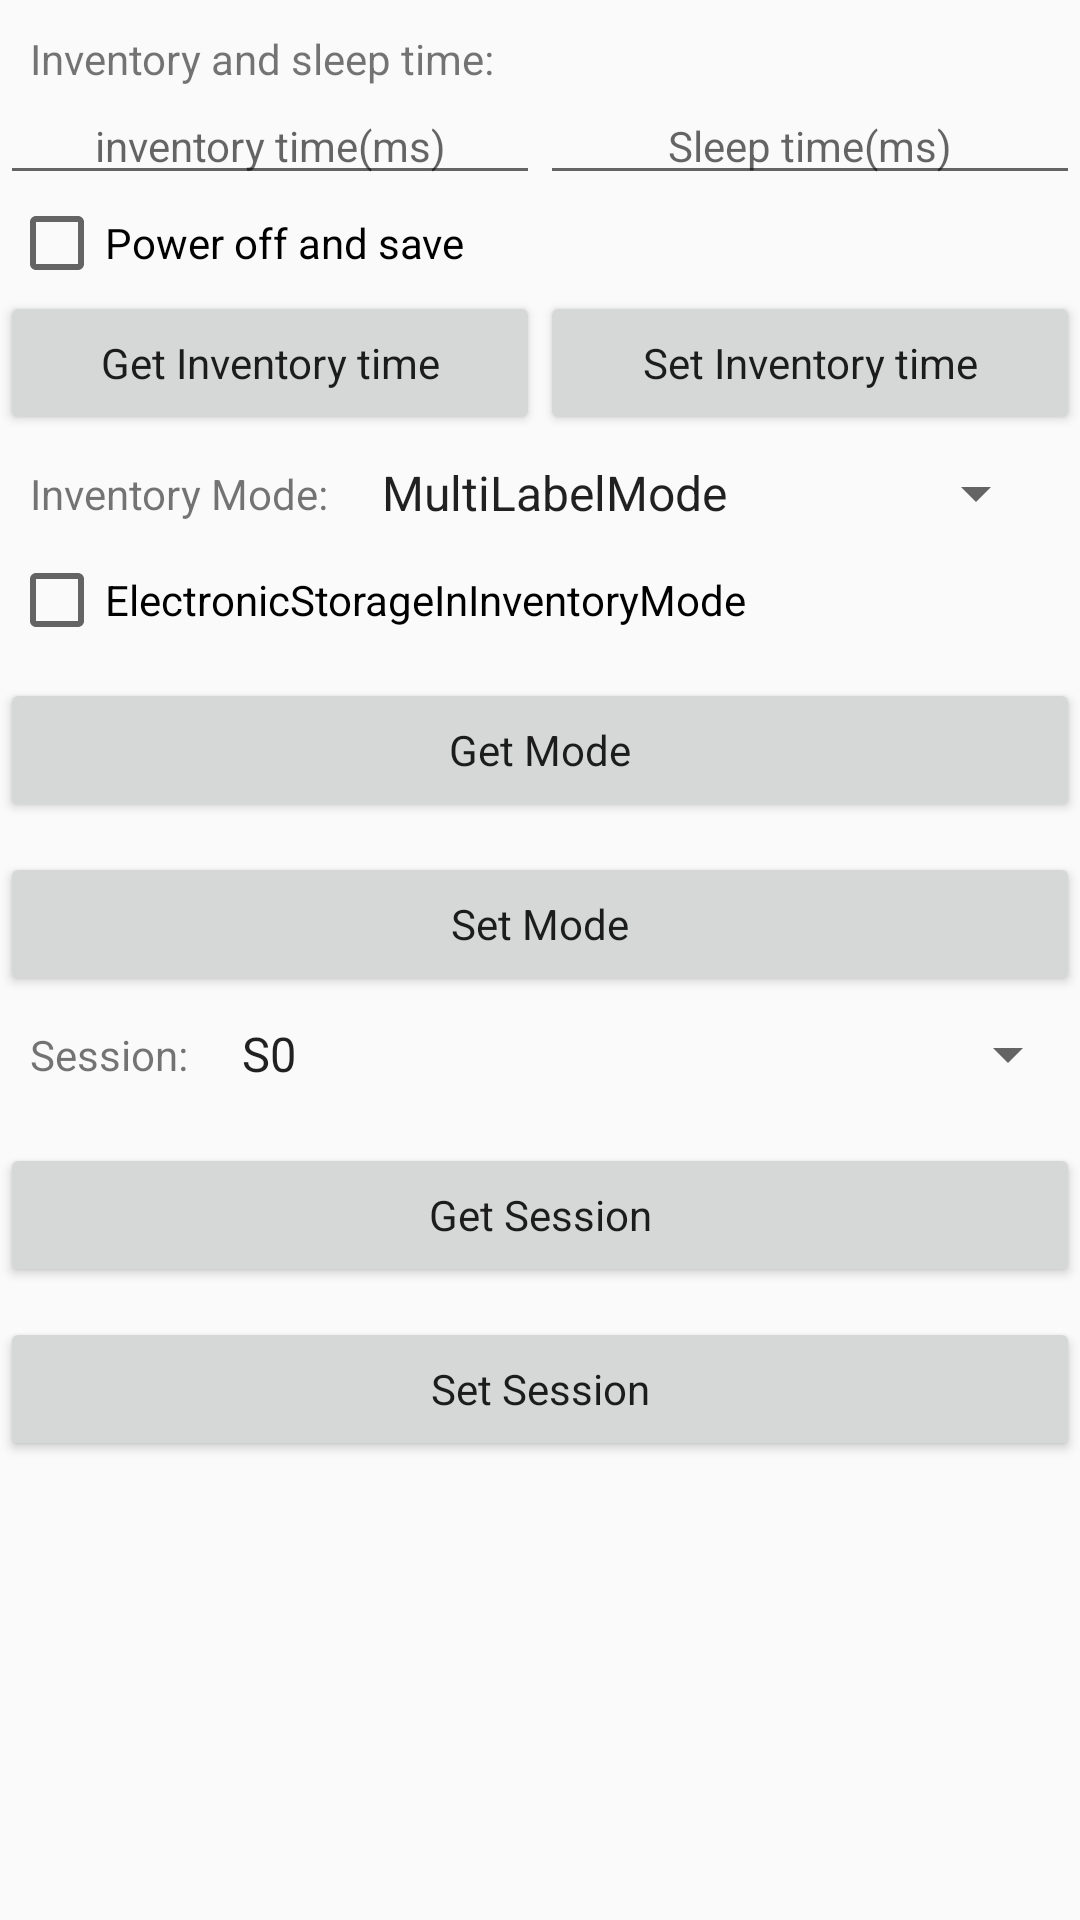

Here is an Android app screen rendered from its layout file. Give the layout XML and the strings, colors and styles it references.
<!-- AndroidManifest.xml: application theme AppTheme -->
<!-- res/layout/um7_added_fun_layout.xml -->
<?xml version="1.0" encoding="utf-8"?>
<LinearLayout xmlns:android="http://schemas.android.com/apk/res/android"
    android:layout_width="match_parent"
    android:layout_height="match_parent"
    android:orientation="vertical">

    <LinearLayout
        android:id="@+id/sleep_time_layout"
        android:layout_width="match_parent"
        android:layout_height="wrap_content"
        android:orientation="vertical">

        <TextView
            android:layout_width="wrap_content"
            android:layout_height="wrap_content"
            android:layout_marginStart="10dp"
            android:layout_marginTop="10dp"
            android:text="@string/inv_freq" />

        <LinearLayout
            android:layout_width="match_parent"
            android:layout_height="wrap_content">

            <EditText
                android:id="@+id/inventory_time"
                style="@style/TextViewStyle"
                android:hint="@string/inventory_time"
                android:inputType="number"
                android:maxLength="4" />

            <EditText
                android:id="@+id/sleep_time"
                style="@style/TextViewStyle"
                android:hint="@string/sleep_time"
                android:inputType="number"
                android:maxLength="4" />

        </LinearLayout>

        <CheckBox
            android:id="@+id/poweroff_save"
            android:layout_width="wrap_content"
            android:layout_height="wrap_content"
            android:layout_marginStart="3dp"
            android:text="@string/poweroff_save" />

        <LinearLayout
            android:layout_width="match_parent"
            android:layout_height="wrap_content">

            <Button
                android:id="@+id/get_inventory_time"
                style="@style/TextViewStyle"
                android:text="@string/get_inventory_time" />

            <Button
                android:id="@+id/set_inventory_time"
                style="@style/TextViewStyle"
                android:text="@string/set_inventory_time" />

        </LinearLayout>
    </LinearLayout>

    <LinearLayout
        android:layout_width="match_parent"
        android:layout_height="wrap_content"
        android:gravity="center_vertical">

        <TextView
            android:layout_width="wrap_content"
            android:layout_height="wrap_content"
            android:layout_margin="10dp"
            android:text="@string/inv_mode" />

        <Spinner
            android:id="@+id/invMode"
            style="@style/SpinnerStyle"
            android:entries="@array/invMode" />

    </LinearLayout>

    <CheckBox
        android:id="@+id/save_inv_mode"
        android:layout_width="wrap_content"
        android:layout_height="wrap_content"
        android:layout_marginStart="3dp"
        android:text="@string/save_inv_mode" />

    <Button
        android:id="@+id/get_inv_mode"
        style="@style/BtnStyle"
        android:text="@string/get_inv_mode" />

    <Button
        android:id="@+id/set_inv_mode"
        style="@style/BtnStyle"
        android:text="@string/set_inv_mode" />

    <LinearLayout
        android:id="@+id/session_fun_layout"
        android:layout_width="match_parent"
        android:layout_height="wrap_content"
        android:orientation="vertical">

        <LinearLayout
            android:id="@+id/session_setting_title"
            android:layout_width="match_parent"
            android:layout_height="wrap_content"
            android:gravity="center_vertical">

            <TextView
                android:layout_width="wrap_content"
                android:layout_height="wrap_content"
                android:layout_margin="10dp"
                android:text="@string/session_mode" />

            <Spinner
                android:id="@+id/sesionMode"
                style="@style/SpinnerStyle"
                android:layout_weight="1"
                android:entries="@array/sesionMode" />

        </LinearLayout>

        <Button
            android:id="@+id/get_session_mode"
            style="@style/BtnStyle"
            android:text="@string/get_session_mode" />

        <Button
            android:id="@+id/set_session_mode"
            style="@style/BtnStyle"
            android:text="@string/set_session_mode" />

    </LinearLayout>
</LinearLayout>
<!-- resources referenced by this layout -->
<resources>
  <string-array name="invMode">
          <item>MultiLabelMode</item>
          <item>FastReadMode</item>
          <item>UltraLowPowerMode</item>
          <item>TestMode</item>
          <item>AutoPowerSavingMode</item>
      </string-array>
  <string-array name="sesionMode">
          <item>S0</item>
          <item>S1</item>
          <item>S2</item>
          <item>S3</item>
      </string-array>
  <string name="get_inv_mode">Get Mode</string>
  <string name="get_inventory_time">Get Inventory time</string>
  <string name="get_session_mode">Get Session</string>
  <string name="inv_freq">Inventory and sleep time:</string>
  <string name="inv_mode">Inventory Mode:</string>
  <string name="inventory_time">inventory time(ms)</string>
  <string name="poweroff_save">Power off and save</string>
  <string name="save_inv_mode">ElectronicStorageInInventoryMode</string>
  <string name="session_mode">Session:</string>
  <string name="set_inv_mode">Set Mode</string>
  <string name="set_inventory_time">Set Inventory time</string>
  <string name="set_session_mode">Set Session</string>
  <string name="sleep_time">Sleep time(ms)</string>
  <style name="BtnStyle" parent="AppTheme">
          <item name="android:layout_marginTop">10dp</item>
          <item name="android:layout_width">match_parent</item>
          <item name="android:layout_height">wrap_content</item>
          <item name="android:gravity">center</item>
          <item name="android:layout_gravity">center</item>
      </style>
  <style name="SpinnerStyle" parent="AppTheme">
          <item name="android:layout_width">wrap_content</item>
          <item name="android:layout_height">wrap_content</item>
      </style>
  <style name="TextViewStyle" parent="AppTheme">
          <item name="android:gravity">center</item>
          <item name="android:layout_width">0dp</item>
          <item name="android:layout_height">wrap_content</item>
          <item name="android:layout_weight">0.15</item>
      </style>
  <style name="AppTheme" parent="Theme.AppCompat.Light.DarkActionBar">
          
          <item name="colorPrimary">@color/colorPrimary</item>
          <item name="colorPrimaryDark">@color/colorPrimaryDark</item>
          <item name="colorAccent">@color/colorAccent</item>
      </style>
  <!-- not gathered from this repository: default colours our renderer supplied (Android Studio template values) -->
  <color name="colorPrimary">#FF6200EE</color>
  <color name="colorPrimaryDark">#FF3700B3</color>
  <color name="colorAccent">#FF03DAC5</color>
</resources>
